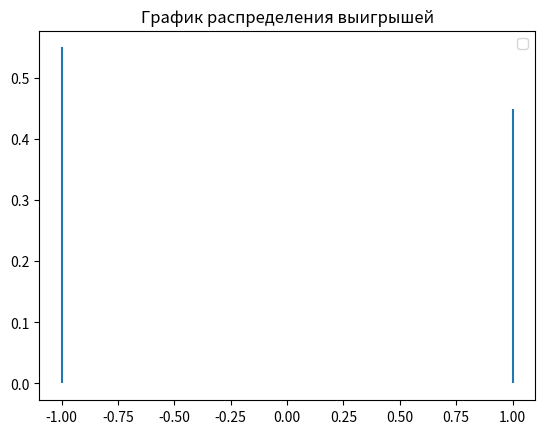

This chart was generated by the following Python code:
import random
import numpy as np
import matplotlib.pyplot as plt
import math


def roll():
    die1 = random.randint(1, 6)
    die2 = random.randint(1, 6)
    return die2 + die1


# ставка
# рол
# подсчет
def bet(i):
    print("bet")


average_winings = []


def round():
    bet = 1
    # ставка
    while (True):
        big_point = roll()
        if big_point == 6:  # выигрыш 1:1
            return bet
        if big_point == 7:
            return -bet


EV_UNIT = 0
average_winnings = []
round_history = []
list_intervals_down = []
list_intervals_up = []
mat_ojidanie = 0
EV_per_Unit = 0
game_outcomes = [0, 0, 0]
experiment = 1000000

win_chance = 0


def game():
    global EV_per_Unit
    bet = 1
    win = 0

    capital = 1
    game_number = 0
    game_length = 0
    overall_length = 0

    winnings = 0  # Ожидаемый выигрыш/проигрыш если - то казино в плюсе на эти деньги
    for i in range(1, experiment + 1):
        game_length += 1
        if capital == 0:
            game_number += 1
            capital = 1
            overall_length += game_length
            game_length = 0
        lets_play = round()
        if lets_play == 1:
            round_history.append(1)
            win += 1
            winnings += bet
            capital += bet
        if lets_play == -1:
            round_history.append(-1)
            winnings -= bet
            capital -= bet
        average_winnings.append(winnings / (i * bet))

    # Построение дов. вероятности
    disp = np.var(round_history)
    for i in range(0, len(round_history) - 1):
        list_intervals_down.append(average_winnings[i + 1] - (1.65 / math.sqrt(i + 1)) * disp)
        list_intervals_up.append(average_winnings[i + 1] + (1.65 / math.sqrt(i + 1)) * disp)

    # Вывод результатов
    win_chance = win / experiment
    print("Chance to win " + str(win_chance))
    print("Expected Value " + str(winnings))  # Ожидаемый выигрыш/проигрыш если - то казино в плюсе на эти деньги

    EV_per_Unit = winnings / (experiment * bet)

    print("EV per Unit " + str(EV_per_Unit))  # Ожидаемый выигрыш/проигрыш на одну ставку
    House_Edge = EV_per_Unit * 100
    print("House Edge " + str(House_Edge))  # Преимущество /доход заведения (house advantage/house edge, H.A.)

    RTP = 1 + winnings / (experiment * bet)
    print("Return to Player " + str(RTP))  # Процент возврата (Return To Player, RTP)

    EV_per_Unit_Squared = EV_per_Unit ** 2
    EV_per_Squared_Unit = (win / experiment) + ((experiment - win) / experiment)
    VAR = EV_per_Squared_Unit - EV_per_Unit_Squared  # Дисперсия - возможно
    print("Возможно дисперсия " + str(VAR))

    print("Дисперсия 2 " + str(np.var(round_history)))

    Standart_Deviation = VAR ** 0.5
    print("Среднекватратичное отклонение " + str(Standart_Deviation))

    EV_Units = EV_per_Unit * experiment

    SD_Units = Standart_Deviation * (experiment ** 0.5)
    print("Средний суммарный выигрыш " + str(EV_Units) + "\n"
          + "Его СКО " + str(SD_Units))

    z = 1.65
    VI = z * Standart_Deviation

    confidence_interval_low = RTP - VI / math.sqrt(experiment)
    confidence_interval_up = RTP + VI / math.sqrt(experiment)

    print("дов интервал" + str(confidence_interval_low))
    print("дов интервал врх" + str(confidence_interval_up))
    print("Индекс волатильности игры " + str(VI))
    print("Средняя продолжительность игры " + str(overall_length / game_number))


def build_graphic():
    # -------график доверительной вероятности----
    # plt.title("График доверительной вероятности")
    # plt.hlines(EV_per_Unit, 0, 100)
    # plt.plot(list_intervals_down)
    # plt.plot(list_intervals_up)
    #
    # # -------график средних выигрышей--------
    # plt.title("График доверительной вероятности")
    # plt.hlines(EV_per_Unit, 0, 100)
    # plt.plot(list_intervals_down)
    # plt.plot(list_intervals_up)
    # a = np.std(average_winnings)
    # plt.hlines(a, 0, experiment, colors='black', label='Ско')
    # plt.hlines(-a, 0, experiment, colors='black', label='-Ско')
    # plt.hlines(np.median(average_winnings), 0, experiment, colors='r', label='Медиана')
    # plt.ylim(-0.2, 0.2)
    # plt.xlim(0, 100000)
    # plt.legend()
    # plt.show()

    # -------график распределения выигрышей---------
    plt.title("График распределения выигрышей")
    plt.vlines(1, 0, 0.45)
    plt.vlines(-1, 0, 0.55)
    plt.legend()
    plt.show()


if __name__ == '__main__':
    game()
    build_graphic()
